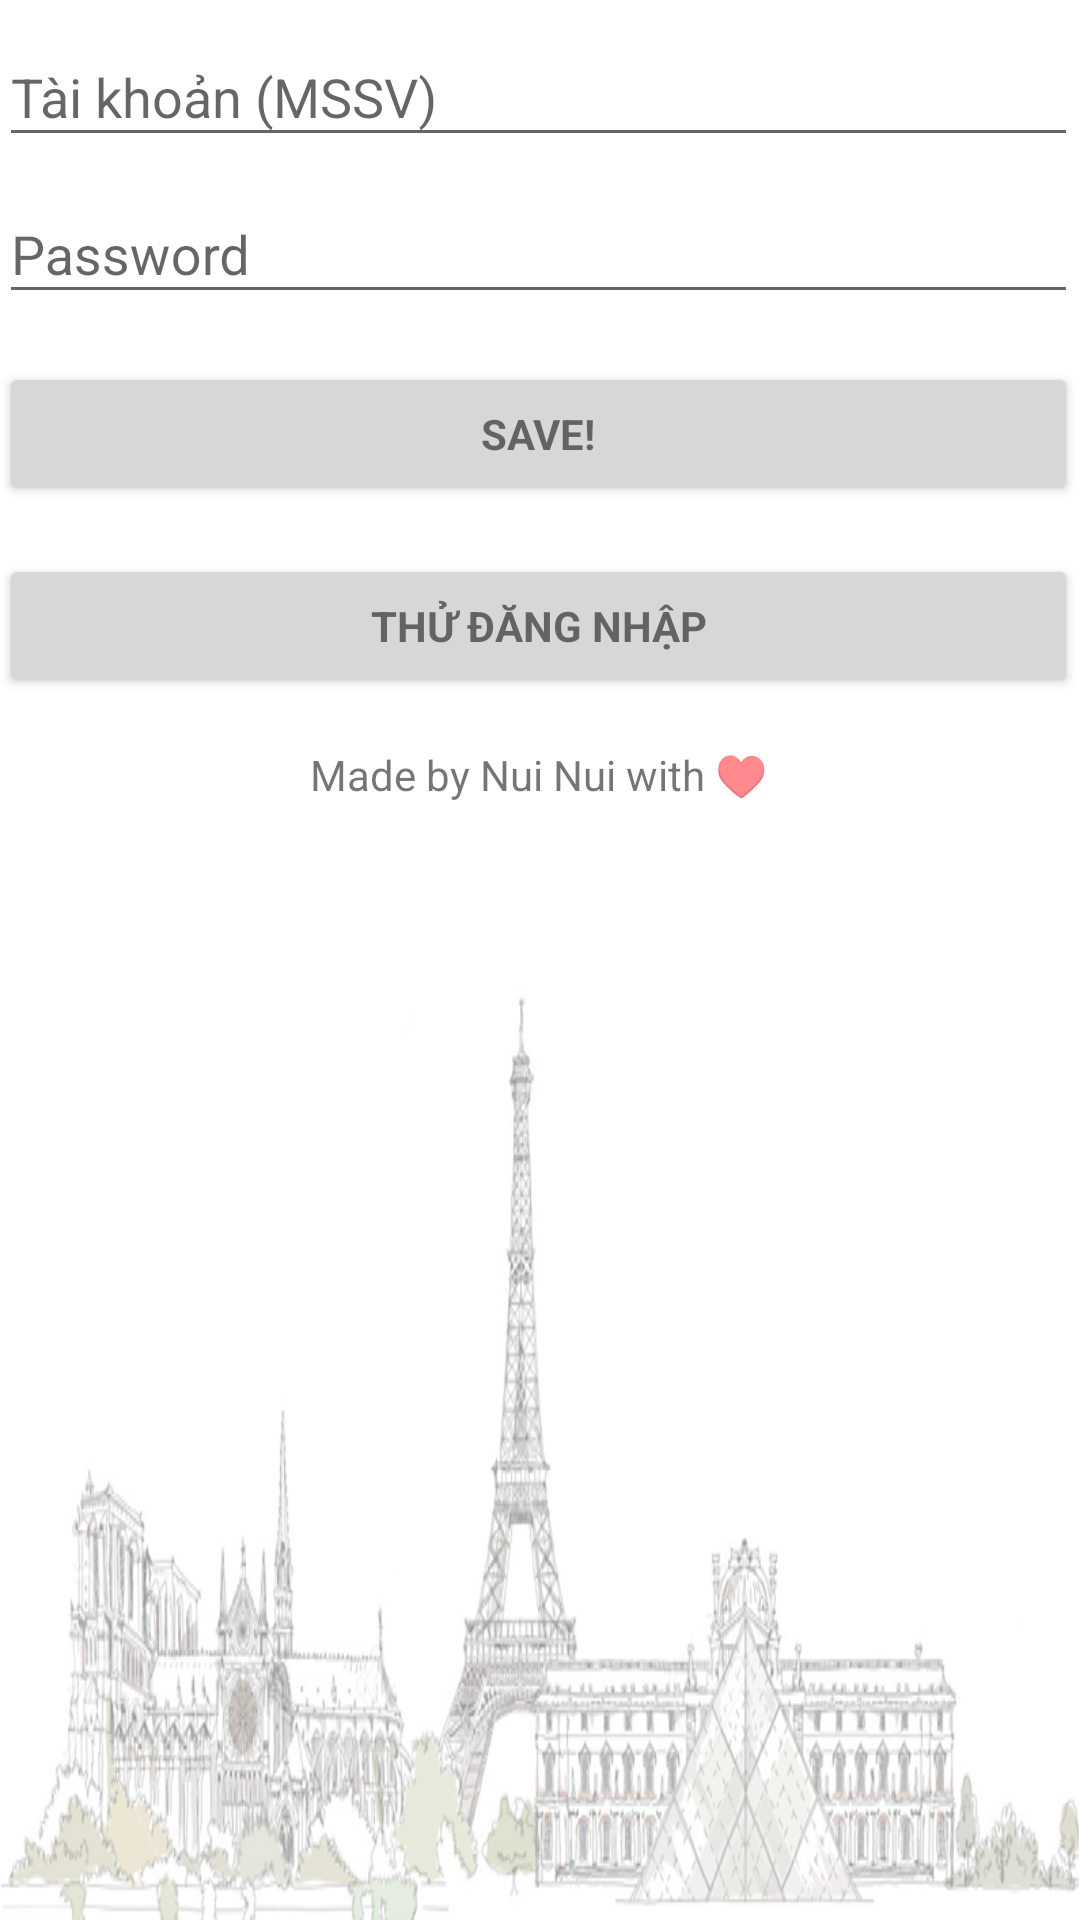

Layout XML and referenced resources for this Android screen:
<!-- AndroidManifest.xml: application theme AppTheme -->
<!-- res/layout/activity_main.xml -->
<LinearLayout xmlns:android="http://schemas.android.com/apk/res/android"
    xmlns:tools="http://schemas.android.com/tools"
    android:layout_width="match_parent"
    android:layout_height="match_parent"
    android:background="@drawable/bg">
    <LinearLayout
        android:layout_width="match_parent"
        android:layout_height="match_parent"
        android:gravity="center_horizontal"
        android:orientation="vertical"
        android:paddingBottom="@dimen/activity_vertical_margin"
        android:paddingLeft="@dimen/activity_horizontal_margin"
        android:paddingRight="@dimen/activity_horizontal_margin"
        android:paddingTop="@dimen/activity_vertical_margin">

    
    <ProgressBar
        android:id="@+id/login_progress"
        style="?android:attr/progressBarStyleLarge"
        android:layout_width="wrap_content"
        android:layout_height="wrap_content"
        android:layout_marginBottom="8dp"
        android:visibility="gone"/>

    <ScrollView
        android:id="@+id/login_form"
        android:layout_width="match_parent"
        android:layout_height="match_parent">

        <LinearLayout
            android:id="@+id/email_login_form"
            android:layout_width="match_parent"
            android:layout_height="wrap_content"
            android:orientation="vertical">

            <android.support.design.widget.TextInputLayout
                android:layout_width="match_parent"
                android:layout_height="wrap_content">

            <AutoCompleteTextView
                android:id="@+id/email"
                android:layout_width="match_parent"
                android:layout_height="wrap_content"
                android:hint="Tài khoản (MSSV)"
                android:inputType="textEmailAddress"
                android:maxLines="1"
                android:singleLine="true"/>

            </android.support.design.widget.TextInputLayout>

            <android.support.design.widget.TextInputLayout
                android:layout_width="match_parent"
                android:layout_height="wrap_content">

            <EditText
                android:id="@+id/password"
                android:layout_width="match_parent"
                android:layout_height="wrap_content"
                android:hint="Password"
                android:imeActionId="@+id/login"
                android:imeActionLabel="@string/action_sign_in_short"
                android:imeOptions="actionUnspecified"
                android:inputType="textPassword"
                android:maxLines="1"
                android:singleLine="true"/>

            </android.support.design.widget.TextInputLayout>

            <Button
                android:id="@+id/email_sign_in_button"
                style="?android:textAppearanceSmall"
                android:layout_width="match_parent"
                android:layout_height="wrap_content"
                android:layout_marginTop="16dp"
                android:text="Save!"
                android:textStyle="bold"/>

            <Button
                android:id="@+id/test_button"
                style="?android:textAppearanceSmall"
                android:layout_width="match_parent"
                android:layout_height="wrap_content"
                android:layout_marginTop="16dp"
                android:text="Thử đăng nhập"
                android:onClick="thudangnhap"
                android:textStyle="bold"/>

            <TextView
                android:layout_marginTop="16dp"
                android:layout_width="wrap_content"
                android:layout_height="wrap_content"
                android:textAppearance="?android:attr/textAppearanceSmall"
                android:text="Made by Nui Nui with ♥"
                android:id="@+id/madeby"
                android:layout_gravity="center_horizontal" />

        </LinearLayout>
    </ScrollView>
    </LinearLayout>
</LinearLayout>
<!-- resources referenced by this layout -->
<resources>
  <string name="action_sign_in_short">Sign in</string>
  <style name="AppTheme" parent="Theme.AppCompat.Light.DarkActionBar">
          
          <item name="colorPrimary">@color/colorPrimary</item>
          <item name="colorPrimaryDark">@color/colorPrimaryDark</item>
          <item name="colorAccent">@color/colorAccent</item>
      </style>
  <color name="colorPrimary">#007698</color>
  <color name="colorPrimaryDark">#007698</color>
  <color name="colorAccent">#ff0057</color>
</resources>
